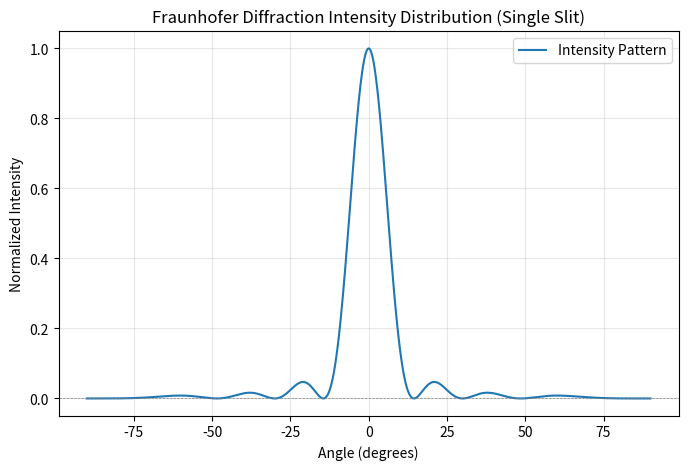

Source code (Python):
import numpy as np
import matplotlib.pyplot as plt

# Define parameters
wavelength = 500e-9  # 500 nm
slit_width = 2e-6    # 2 micrometers
theta = np.linspace(-np.pi/2, np.pi/2, 1000)  # Angular range in radians

# Calculate alpha and intensity
alpha = (np.pi * slit_width / wavelength) * np.sin(theta)
intensity = (np.sin(alpha) / alpha)**2
intensity[alpha == 0] = 1  # Handle division by zero for central maximum

# Plot the intensity distribution
plt.figure(figsize=(8, 5))
plt.plot(np.degrees(theta), intensity, label="Intensity Pattern")
plt.axhline(0, color='gray', linewidth=0.5, linestyle='--')
plt.title("Fraunhofer Diffraction Intensity Distribution (Single Slit)")
plt.xlabel("Angle (degrees)")
plt.ylabel("Normalized Intensity")
plt.grid(alpha=0.3)
plt.legend()
plt.show()
